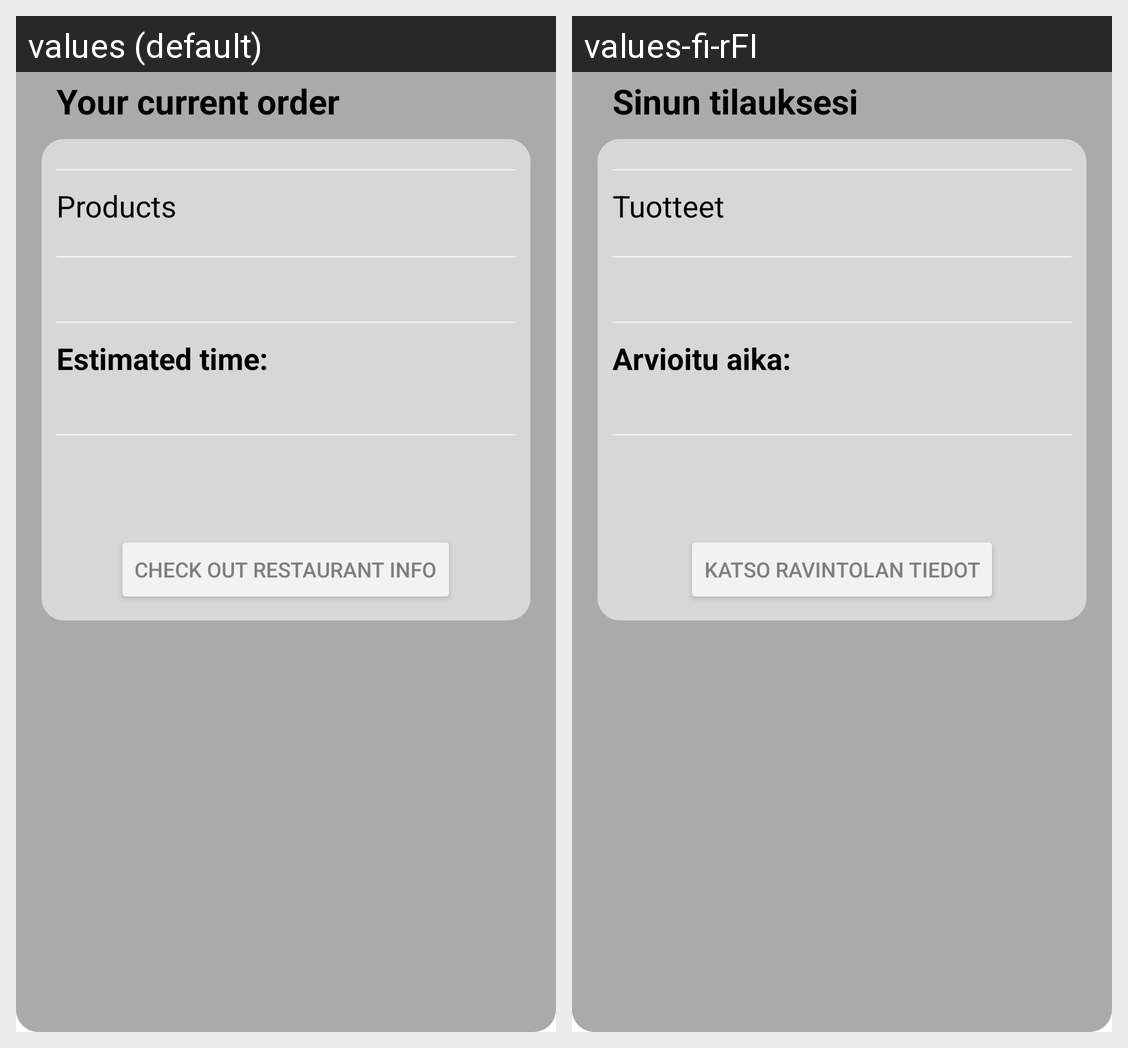

The same Android screen rendered under two of its app's locales, left to right. List the strings drawn on it with the default value and each locale's translation.
Android screen res/layout/fragment_current_order.xml rendered under 2 locales, left to right: values (default), values-fi-rFI. Device: Nexus 5 (rendered at 1080×1920; each locale shown at half size, 540×960, under a caption strip naming it); theme Theme.Hamburger.
Strings drawn on this screen, with the default value and each locale's value (text and hints the layout hard-codes, and strings that could not be matched under every locale, appear in the picture but are not listed):

orderCurrent
  values: Your current order
  values-fi-rFI: Sinun tilauksesi

cartLayoutProducts
  values: Products
  values-fi-rFI: Tuotteet

orderEstimatedTime
  values: Estimated time:
  values-fi-rFI: Arvioitu aika:

orderRestaurantInfo
  values: Check out restaurant info
  values-fi-rFI: Katso ravintolan tiedot
